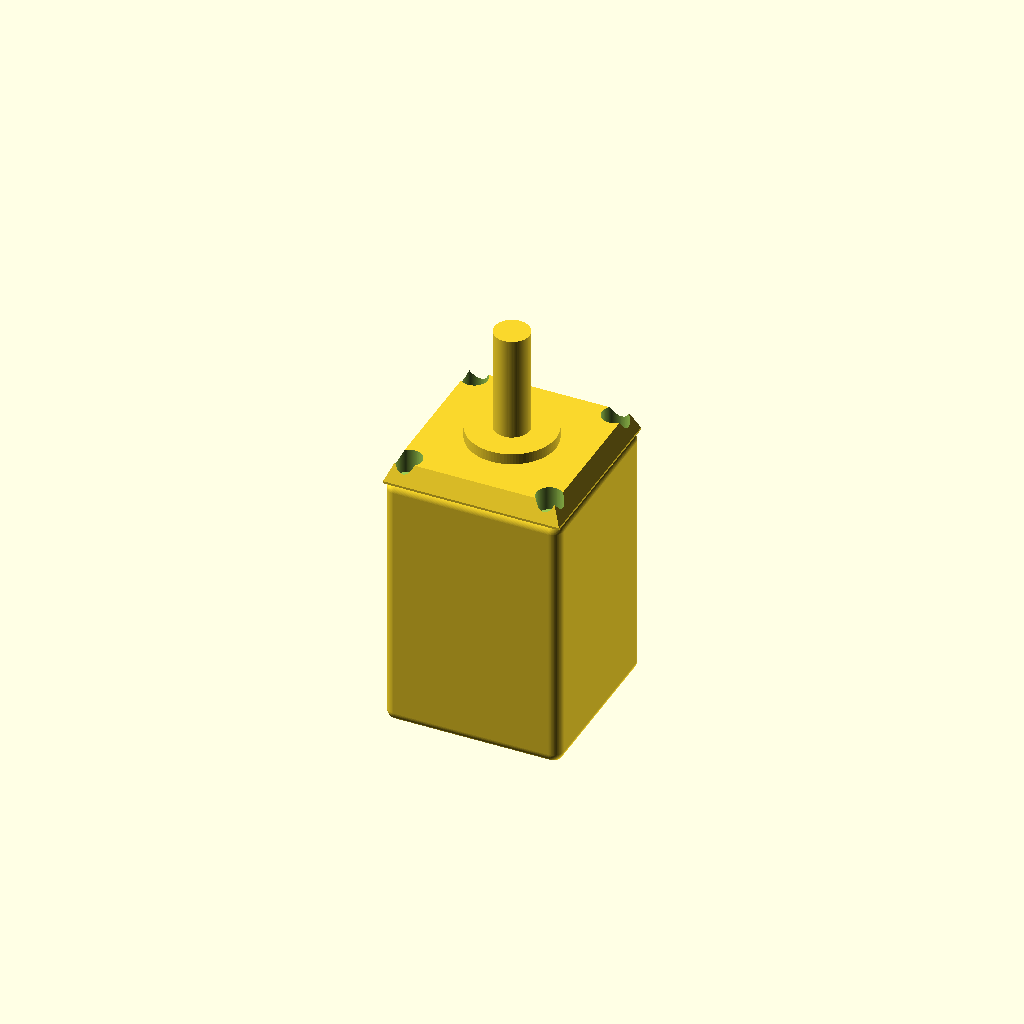
Cell 1 — every parameter at its default value.
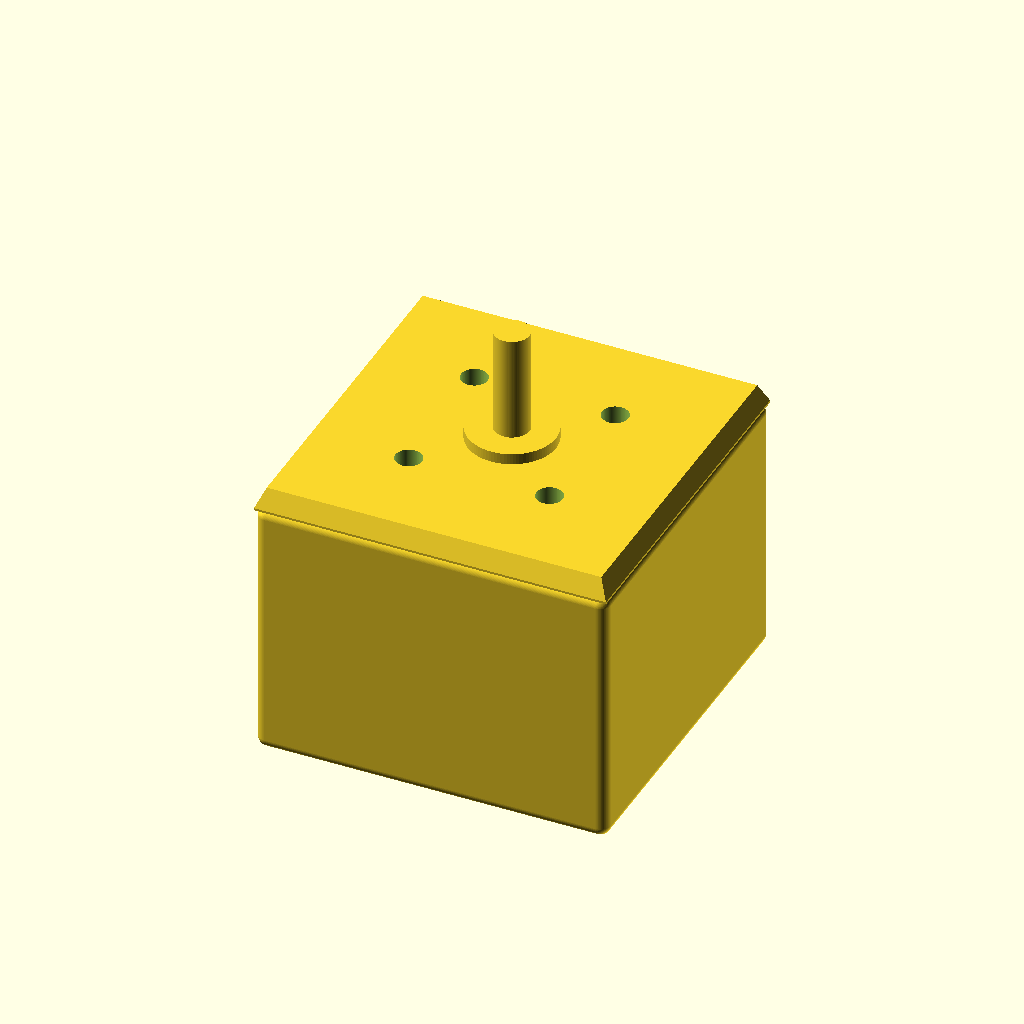
Cell 2: the same model with face_width = 40.
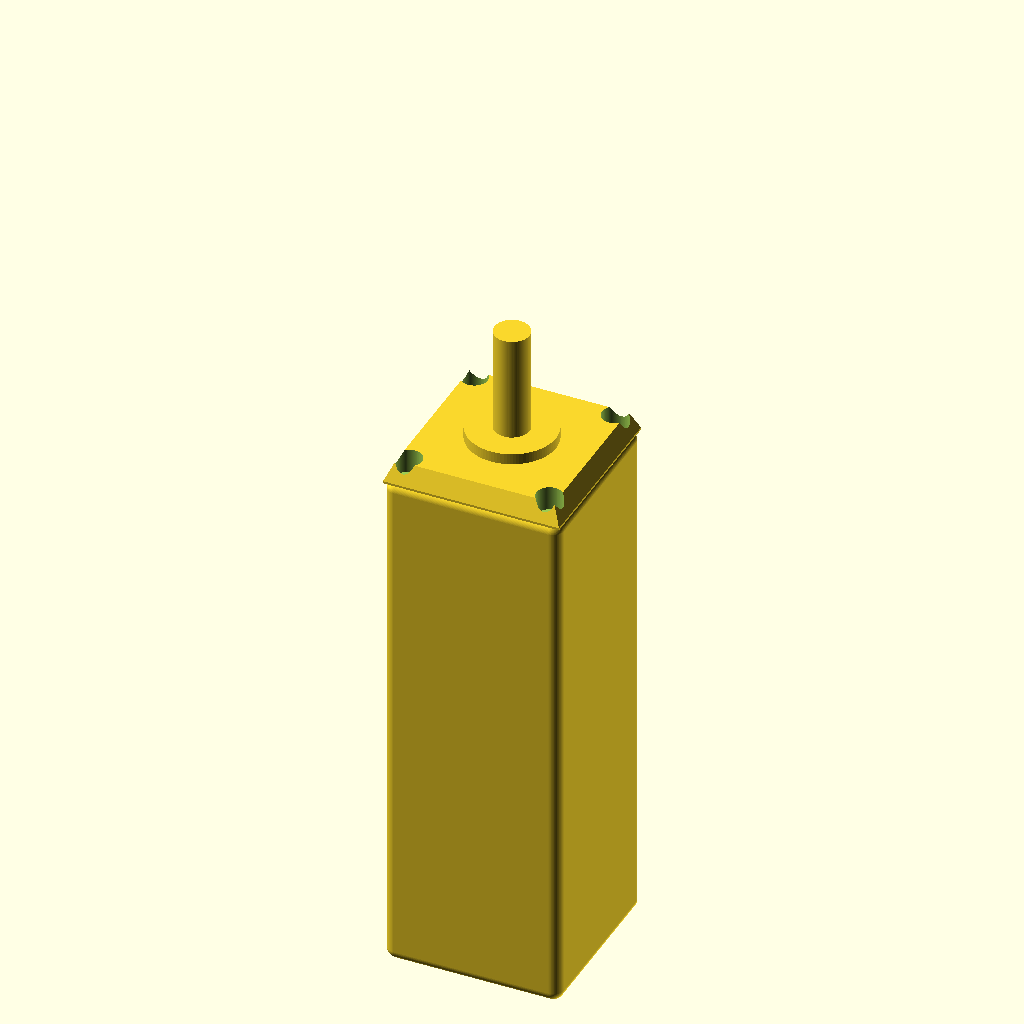
Cell 3: the same model with body_length = 60.
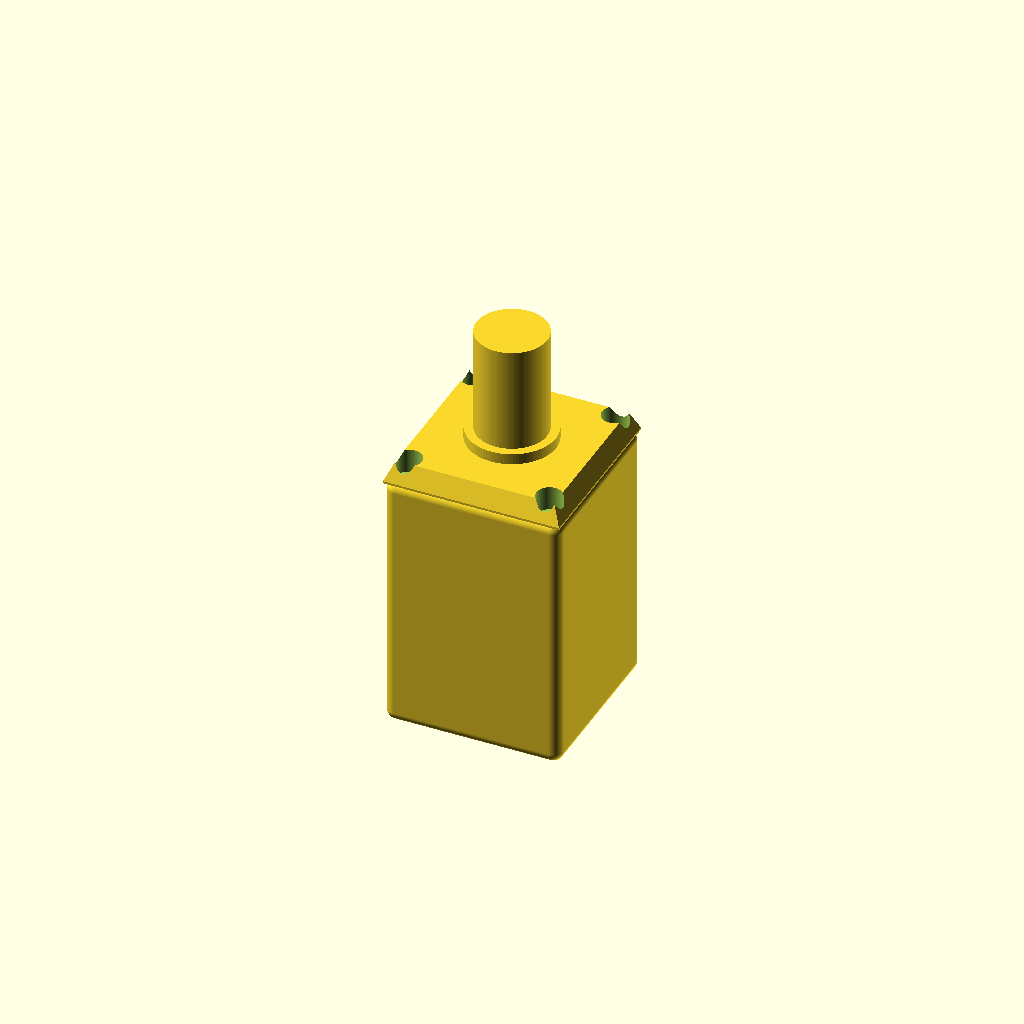
Cell 4: shaft_diameter = 8 (everything else at default).
One fixed orthographic camera (rotation 55°, 0°, 25°; colour scheme Cornfield) for every cell.
OpenSCAD source file results/nopscadlib/ablations/no_verification/scad/stepper_motor__NEMA8_30.scad:
$fn = 96;

// Target dimensions (as requested)
face_width = 20.0;          // square face width (X,Y)
body_length = 30.0;         // body length behind face (Z-)
shaft_diameter = 4.0;       // shaft diameter
shaft_length = 12.0;        // shaft length in front of face (Z+)
mount_hole_spacing = 16.0;  // center-to-center spacing (square pattern)
mount_hole_diameter = 3.0;  // through holes in face

// Typical stepper front-face features (kept proportional to 20mm face)
face_thickness = 2.5;       // front plate thickness
boss_diameter = 10.0;       // front pilot/boss diameter
boss_height = 1.5;          // boss protrusion
corner_chamfer = 1.0;       // small chamfer on front face edges
body_corner_radius = 1.2;   // slight rounding on body corners

// Small overlap to guarantee watertight unions/differences
overlap = 0.25;

// Coordinate system: front face outer surface at Z=0, body extends to negative Z, shaft to positive Z
z_face_center = -face_thickness/2;
z_body_center = -(face_thickness + body_length/2 - overlap);
z_boss_center =  boss_height/2 - overlap;
z_shaft_center =  boss_height + shaft_length/2 - overlap;

// Helpers
module rounded_box(size=[10,10,10], r=1, center=true) {
    // Minkowski-based rounding; keep r small for performance
    minkowski() {
        cube([size[0]-2*r, size[1]-2*r, size[2]-2*r], center=center);
        sphere(r=r);
    }
}

module chamfered_plate(w=20, t=2.5, c=1.0) {
    // Chamfer only on the front (Z=0) edge using a hull between a slightly smaller front square and full back square
    // Back of plate at Z=-t, front at Z=0
    hull() {
        translate([0,0,-t]) cube([w, w, overlap], center=false);
        translate([c, c, -overlap]) cube([w-2*c, w-2*c, overlap], center=false);
    }
}

module motor_body() {
    // Body sits behind the face; slightly rounded corners for a more motor-like look
    translate([0, 0, z_body_center])
        rounded_box([face_width, face_width, body_length], r=body_corner_radius, center=true);
}

module front_face() {
    // Chamfered front plate, connected to body
    translate([-face_width/2, -face_width/2, 0])
        chamfered_plate(w=face_width, t=face_thickness, c=corner_chamfer);
}

module front_boss() {
    // Typical stepper pilot/boss on the front face
    translate([0, 0, z_boss_center])
        cylinder(d=boss_diameter, h=boss_height, center=true);
}

module motor_shaft() {
    // Single-ended shaft only (no through-shaft)
    translate([0, 0, z_shaft_center])
        cylinder(d=shaft_diameter, h=shaft_length, center=true);
}

module mounting_holes_pattern() {
    // Through holes only in the face plate thickness (plus overlap)
    // Centers at +/- mount_hole_spacing/2 in X and Y
    for (sx = [-1, 1], sy = [-1, 1])
        translate([sx*mount_hole_spacing/2, sy*mount_hole_spacing/2, z_face_center])
            cylinder(d=mount_hole_diameter, h=face_thickness + 2*overlap, center=true);
}

// ONE connected solid: body + face + boss + shaft, with holes subtracted
difference() {
    union() {
        motor_body();
        front_face();
        front_boss();
        motor_shaft();
    }
    mounting_holes_pattern();
}
Customizer parameters (derived from the source; name, type, default, range or options):
face_width: number, default 20
body_length: number, default 30
shaft_diameter: number, default 4
shaft_length: number, default 12
mount_hole_spacing: number, default 16
mount_hole_diameter: number, default 3
face_thickness: number, default 2.5
boss_diameter: number, default 10
boss_height: number, default 1.5
corner_chamfer: number, default 1
body_corner_radius: number, default 1.2
overlap: number, default 0.25
